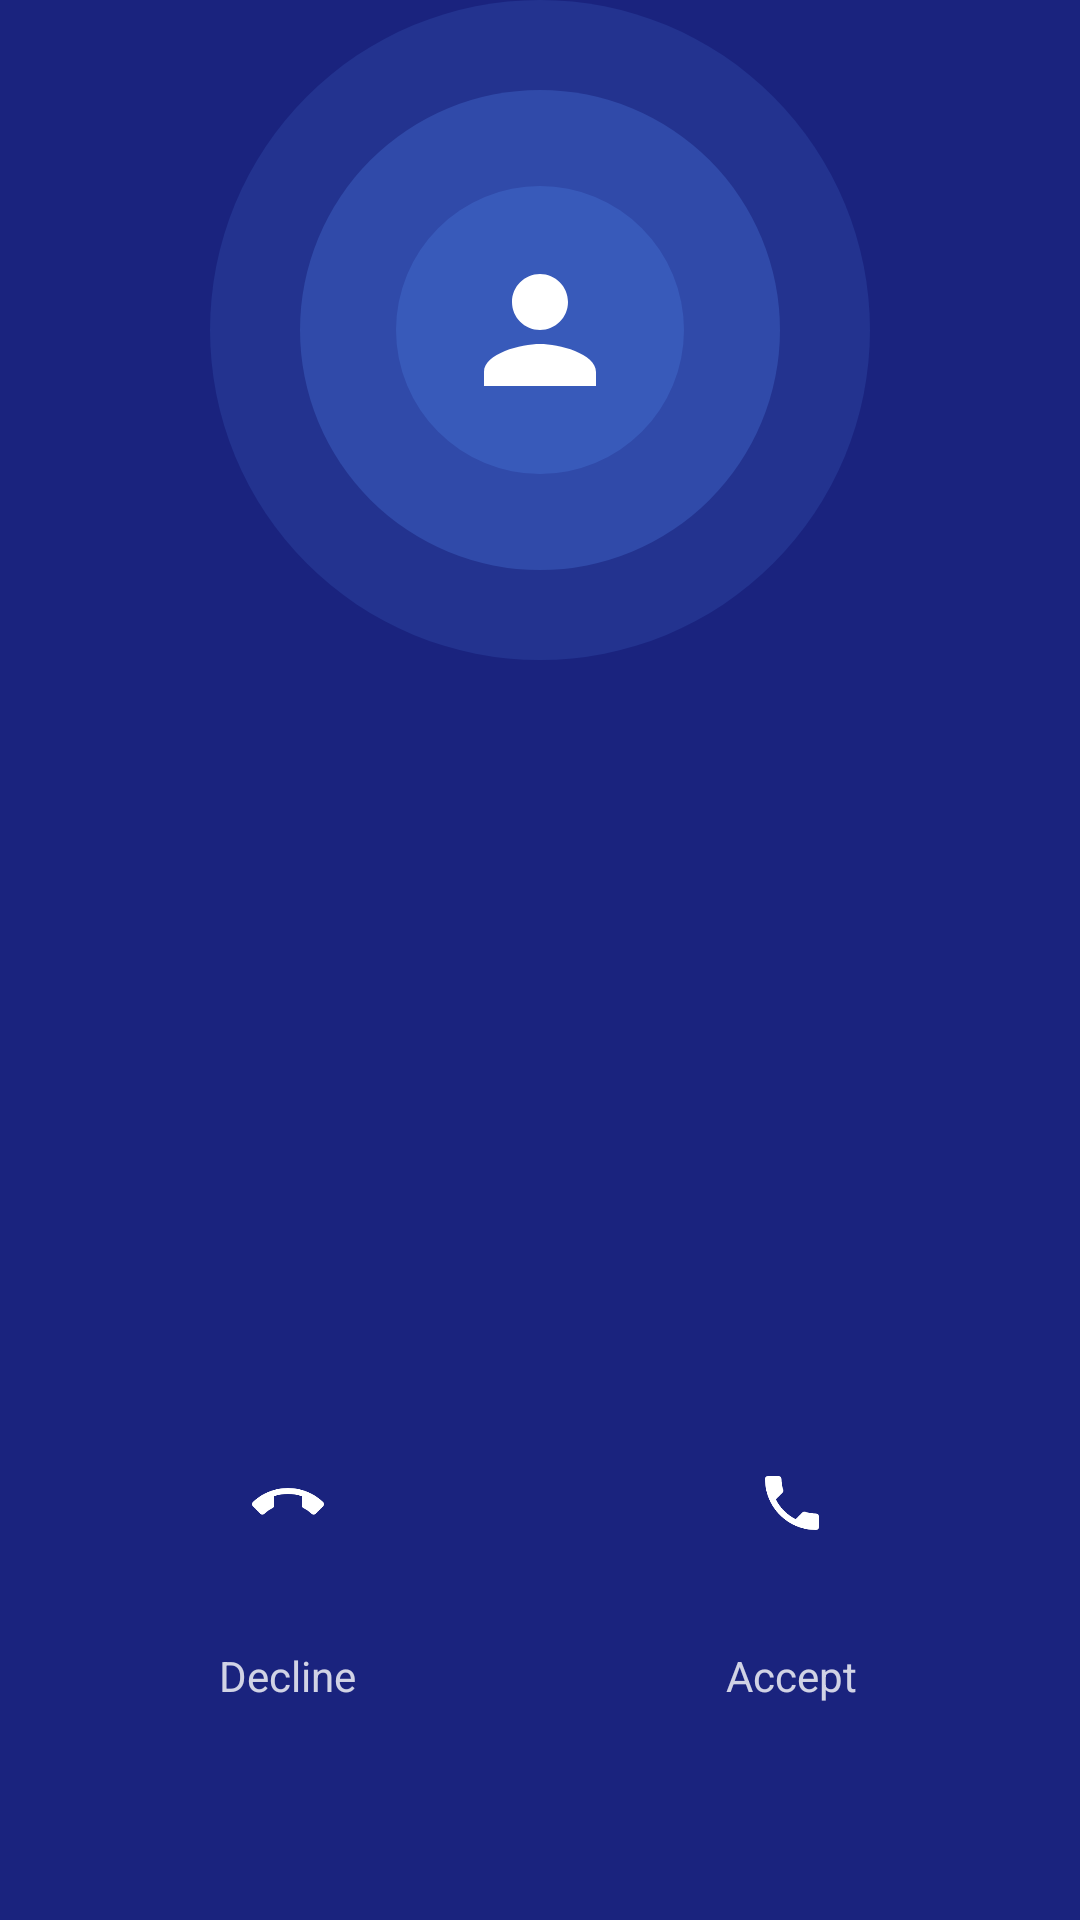

Write the Android layout XML for this screen, with the resource values it uses.
<!-- AndroidManifest.xml: activity theme Theme.BTCall.IncomingCall -->
<!-- res/layout/activity_incoming_call.xml -->
<?xml version="1.0" encoding="utf-8"?>
<androidx.constraintlayout.widget.ConstraintLayout
    xmlns:android="http://schemas.android.com/apk/res/android"
    xmlns:app="http://schemas.android.com/apk/res-auto"
    android:layout_width="match_parent"
    android:layout_height="match_parent"
    android:background="@color/bg_incoming_call">

    
    <View
        android:id="@+id/ripple_outer"
        android:layout_width="220dp"
        android:layout_height="220dp"
        android:background="@drawable/ripple_circle_outer"
        app:layout_constraintStart_toStartOf="parent"
        app:layout_constraintEnd_toEndOf="parent"
        app:layout_constraintTop_toTopOf="parent"
        app:layout_constraintBottom_toTopOf="@id/tv_caller_name"
        app:layout_constraintVerticalBias="0.7" />

    <View
        android:id="@+id/ripple_inner"
        android:layout_width="160dp"
        android:layout_height="160dp"
        android:background="@drawable/ripple_circle_inner"
        app:layout_constraintStart_toStartOf="parent"
        app:layout_constraintEnd_toEndOf="parent"
        app:layout_constraintTop_toTopOf="@id/ripple_outer"
        app:layout_constraintBottom_toBottomOf="@id/ripple_outer" />

    
    <ImageView
        android:id="@+id/iv_caller_avatar"
        android:layout_width="96dp"
        android:layout_height="96dp"
        android:src="@drawable/ic_person"
        android:tint="@color/white"
        android:background="@drawable/bg_avatar_circle"
        android:padding="20dp"
        app:layout_constraintStart_toStartOf="parent"
        app:layout_constraintEnd_toEndOf="parent"
        app:layout_constraintTop_toTopOf="@id/ripple_outer"
        app:layout_constraintBottom_toBottomOf="@id/ripple_outer" />

    
    <TextView
        android:id="@+id/tv_caller_name"
        android:layout_width="wrap_content"
        android:layout_height="wrap_content"
        android:layout_marginTop="40dp"
        android:textColor="@color/white"
        android:textSize="32sp"
        android:textStyle="bold"
        android:fontFamily="sans-serif-medium"
        app:layout_constraintStart_toStartOf="parent"
        app:layout_constraintEnd_toEndOf="parent"
        app:layout_constraintTop_toBottomOf="@id/ripple_outer" />

    
    <TextView
        android:id="@+id/tv_call_type"
        android:layout_width="wrap_content"
        android:layout_height="wrap_content"
        android:layout_marginTop="8dp"
        android:textColor="#CCFFFFFF"
        android:textSize="16sp"
        app:layout_constraintStart_toStartOf="parent"
        app:layout_constraintEnd_toEndOf="parent"
        app:layout_constraintTop_toBottomOf="@id/tv_caller_name" />

    
    <LinearLayout
        android:id="@+id/layout_actions"
        android:layout_width="wrap_content"
        android:layout_height="wrap_content"
        android:layout_marginBottom="72dp"
        android:orientation="horizontal"
        android:gravity="center"
        app:layout_constraintStart_toStartOf="parent"
        app:layout_constraintEnd_toEndOf="parent"
        app:layout_constraintBottom_toBottomOf="parent">

        
        <LinearLayout
            android:layout_width="wrap_content"
            android:layout_height="wrap_content"
            android:orientation="vertical"
            android:gravity="center"
            android:layout_marginEnd="48dp">

            <ImageButton
                android:id="@+id/btn_reject"
                android:layout_width="72dp"
                android:layout_height="72dp"
                android:src="@drawable/ic_call_end"
                android:tint="@color/white"
                android:background="@drawable/bg_reject_button"
                android:padding="20dp"
                android:contentDescription="Reject call" />

            <TextView
                android:layout_width="wrap_content"
                android:layout_height="wrap_content"
                android:layout_marginTop="12dp"
                android:text="Decline"
                android:textColor="#CCFFFFFF"
                android:textSize="14sp" />
        </LinearLayout>

        
        <LinearLayout
            android:layout_width="wrap_content"
            android:layout_height="wrap_content"
            android:orientation="vertical"
            android:gravity="center"
            android:layout_marginStart="48dp">

            <ImageButton
                android:id="@+id/btn_accept"
                android:layout_width="72dp"
                android:layout_height="72dp"
                android:src="@drawable/ic_call"
                android:tint="@color/white"
                android:background="@drawable/bg_accept_button"
                android:padding="20dp"
                android:contentDescription="Accept call" />

            <TextView
                android:layout_width="wrap_content"
                android:layout_height="wrap_content"
                android:layout_marginTop="12dp"
                android:text="Accept"
                android:textColor="#CCFFFFFF"
                android:textSize="14sp" />
        </LinearLayout>

    </LinearLayout>

</androidx.constraintlayout.widget.ConstraintLayout>
<!-- resources referenced by this layout -->
<resources>
  <color name="bg_incoming_call">#1A237E</color>
  <color name="white">#FFFFFF</color>
  <!-- drawable bg_avatar_circle (drawable) -->
  <?xml version="1.0" encoding="utf-8"?>
  <shape xmlns:android="http://schemas.android.com/apk/res/android"
      android:shape="oval">
      <solid android:color="#335C9BFF" />
  </shape>
  <!-- drawable ic_call (drawable) -->
  <?xml version="1.0" encoding="utf-8"?>
  <vector xmlns:android="http://schemas.android.com/apk/res/android"
      android:width="24dp"
      android:height="24dp"
      android:viewportWidth="24"
      android:viewportHeight="24">
      <path
          android:fillColor="#FF000000"
          android:pathData="M6.62,10.79c1.44,2.83 3.76,5.14 6.59,6.59l2.2,-2.2c0.27,-0.27 0.67,-0.36 1.02,-0.24 1.12,0.37 2.33,0.57 3.57,0.57 0.55,0 1,0.45 1,1V20c0,0.55 -0.45,1 -1,1 -9.39,0 -17,-7.61 -17,-17 0,-0.55 0.45,-1 1,-1h3.5c0.55,0 1,0.45 1,1 0,1.25 0.2,2.45 0.57,3.57 0.11,0.35 0.03,0.74 -0.24,1.02l-2.2,2.2z"/>
  </vector>
  <!-- drawable ic_person (drawable) -->
  <?xml version="1.0" encoding="utf-8"?>
  <vector xmlns:android="http://schemas.android.com/apk/res/android"
      android:width="24dp"
      android:height="24dp"
      android:viewportWidth="24"
      android:viewportHeight="24">
      <path
          android:fillColor="#FF000000"
          android:pathData="M12,12c2.21,0 4,-1.79 4,-4s-1.79,-4 -4,-4-4,1.79 -4,4 1.79,4 4,4zM12,14c-2.67,0 -8,1.34 -8,4v2h16v-2c0,-2.66 -5.33,-4 -8,-4z"/>
  </vector>
  <!-- drawable ripple_circle_inner (drawable) -->
  <?xml version="1.0" encoding="utf-8"?>
  <shape xmlns:android="http://schemas.android.com/apk/res/android"
      android:shape="oval">
      <solid android:color="#3A5C9BFF" />
  </shape>
  <!-- drawable ripple_circle_outer (drawable) -->
  <?xml version="1.0" encoding="utf-8"?>
  <shape xmlns:android="http://schemas.android.com/apk/res/android"
      android:shape="oval">
      <solid android:color="#225C9BFF" />
  </shape>
  <style name="Theme.BTCall.IncomingCall" parent="Theme.BTCall">
          <item name="android:windowBackground">@color/bg_incoming_call</item>
          <item name="android:statusBarColor">@color/bg_incoming_call</item>
          <item name="windowActionBar">false</item>
          <item name="windowNoTitle">true</item>
      </style>
  <style name="Theme.BTCall" parent="Theme.MaterialComponents.DayNight.DarkActionBar">
          <item name="colorPrimary">@color/accent_blue</item>
          <item name="colorPrimaryVariant">@color/purple_700</item>
          <item name="colorOnPrimary">@color/white</item>
          <item name="colorSecondary">@color/accent_green</item>
          <item name="colorSecondaryVariant">@color/teal_700</item>
          <item name="colorOnSecondary">@color/black</item>
          <item name="android:statusBarColor">@color/bg_primary</item>
          <item name="android:navigationBarColor">@color/bg_primary</item>
          <item name="windowActionBar">false</item>
          <item name="windowNoTitle">true</item>
      </style>
  <color name="accent_blue">#5C9BFF</color>
  <color name="purple_700">#3A78DD</color>
  <color name="accent_green">#2ECC71</color>
  <color name="teal_700">#27AE60</color>
  <color name="black">#FF000000</color>
  <color name="bg_primary">#0F1117</color>
</resources>
